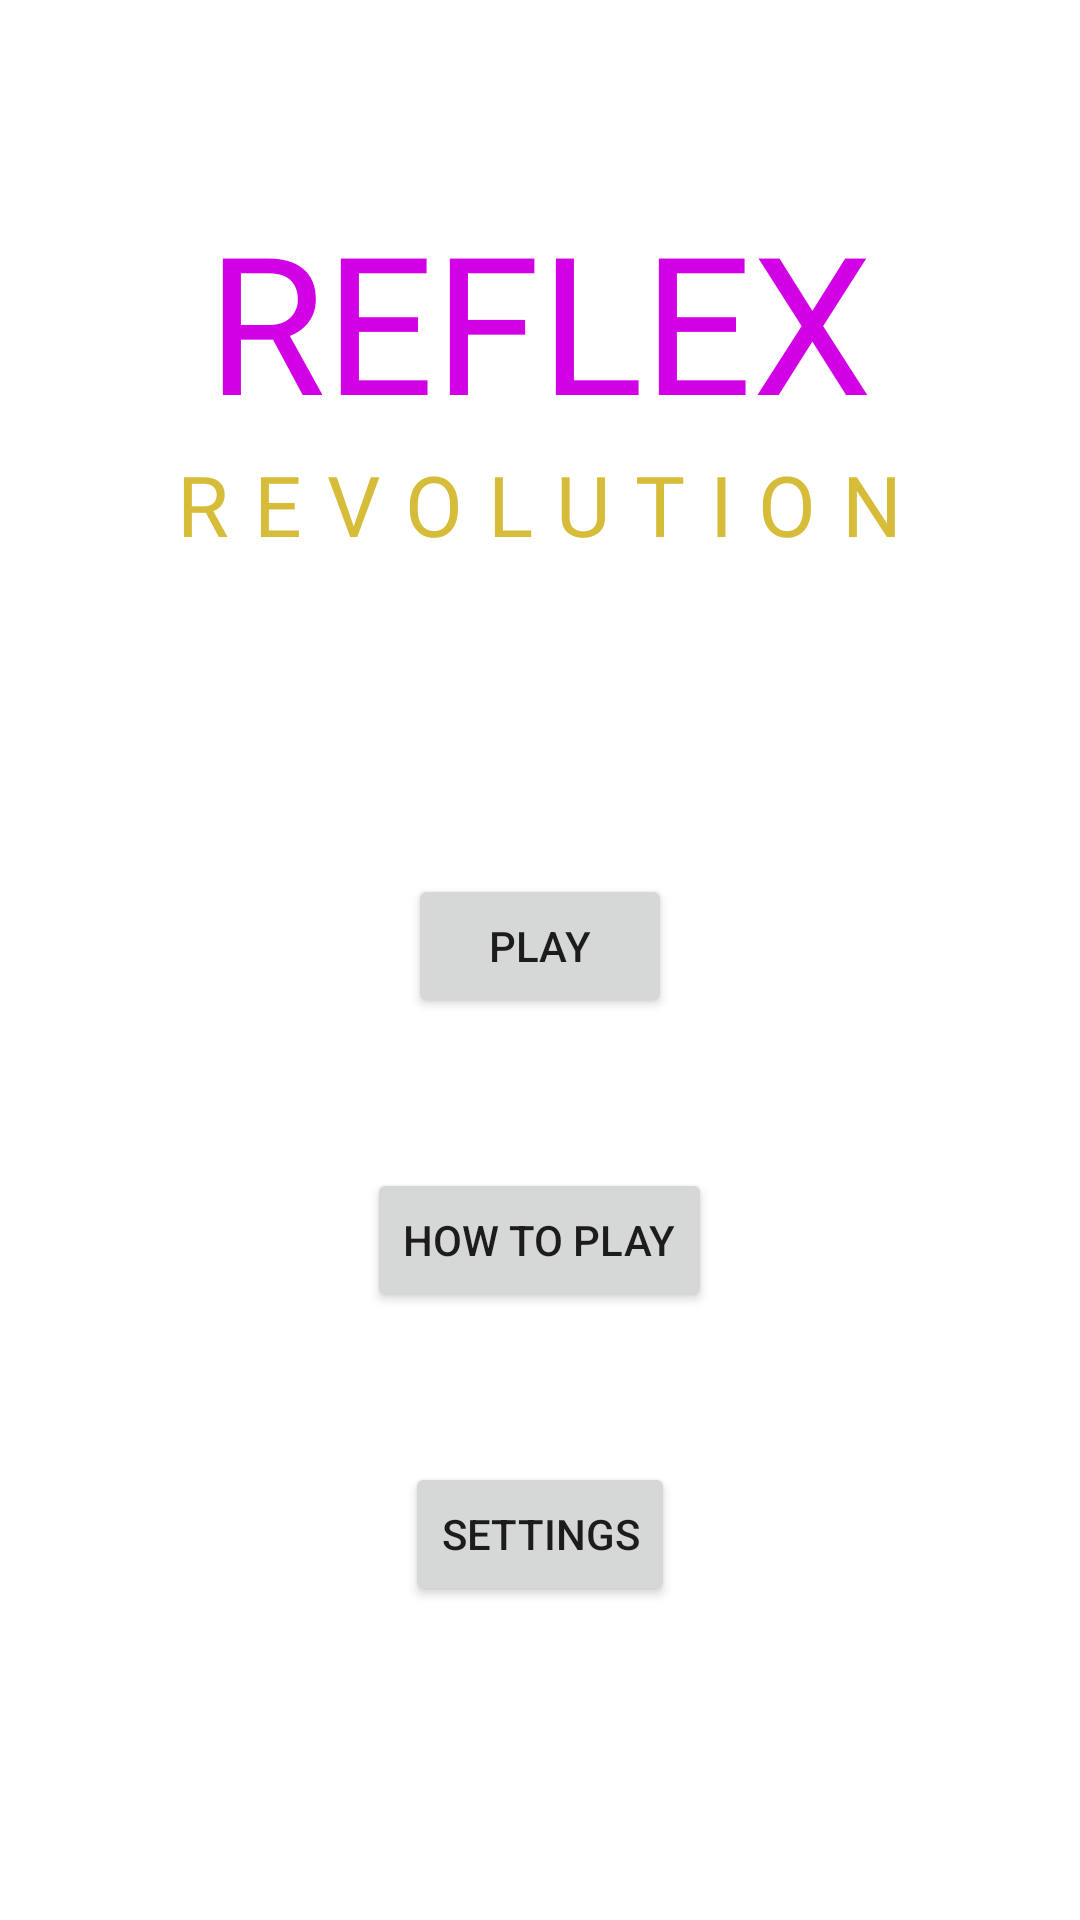

Here is an Android app screen rendered from its layout file. Give the layout XML and the strings, colors and styles it references.
<!-- AndroidManifest.xml: application theme Theme.ReflexRevolution -->
<!-- res/layout/main_menu.xml -->
<?xml version="1.0" encoding="utf-8"?>
<androidx.constraintlayout.widget.ConstraintLayout xmlns:android="http://schemas.android.com/apk/res/android"
    xmlns:app="http://schemas.android.com/apk/res-auto"
    xmlns:tools="http://schemas.android.com/tools"
    android:layout_width="match_parent"
    android:layout_height="match_parent"
    tools:context=".activities.MainActivity">

    <LinearLayout
        android:layout_width="0dp"
        android:layout_height="0dp"
        android:layout_marginTop="64dp"
        android:gravity="center_horizontal"
        android:orientation="vertical"
        app:layout_constraintBottom_toBottomOf="parent"
        app:layout_constraintEnd_toEndOf="parent"
        app:layout_constraintStart_toStartOf="parent"
        app:layout_constraintTop_toTopOf="parent">

        <TextView
            android:layout_width="wrap_content"
            android:layout_height="wrap_content"
            android:fontFamily="@font/rocknroll_one"
            android:text="@string/title"
            android:textColor="@color/magenta_light"
            android:textSize="64dp"
            tools:ignore="SpUsage" />

        <TextView
            android:layout_width="wrap_content"
            android:layout_height="wrap_content"
            android:fontFamily="@font/pt_mono"
            android:letterSpacing="0.3"
            android:text="@string/subtitle"
            android:textColor="@color/gold_light"
            android:textSize="28dp"
            tools:ignore="SpUsage,TextContrastCheck" />

        <LinearLayout
            android:layout_width="match_parent"
            android:layout_height="match_parent"
            android:divider="@drawable/empty_divider_50"
            android:gravity="center"
            android:orientation="vertical"
            android:showDividers="middle">

            <Button
                android:id="@+id/playButton"
                android:layout_width="wrap_content"
                android:layout_height="wrap_content"
                android:text="@string/play"
                app:cornerRadius="@dimen/defaultCornerRadius"
                tools:ignore="TextContrastCheck" />

            <Button
                android:layout_width="wrap_content"
                android:layout_height="wrap_content"
                android:text="@string/how_to_play"
                app:cornerRadius="@dimen/defaultCornerRadius"
                tools:ignore="TextContrastCheck" />

            <Button
                android:layout_width="wrap_content"
                android:layout_height="wrap_content"
                android:text="@string/settings"
                app:cornerRadius="@dimen/defaultCornerRadius"
                tools:ignore="TextContrastCheck" />
        </LinearLayout>
    </LinearLayout>
</androidx.constraintlayout.widget.ConstraintLayout>
<!-- resources referenced by this layout -->
<resources>
  <color name="gold_light">#FFD6BC38</color>
  <color name="magenta_light">#FFD200E4</color>
  <dimen name="defaultCornerRadius">20sp</dimen>
  <!-- drawable empty_divider_50 (drawable-v24) -->
  <?xml version="1.0" encoding="utf-8"?>
  <shape xmlns:android="http://schemas.android.com/apk/res/android">
      <size
          android:width="50dp"
          android:height="50dp"
          />
  </shape>
  <string name="how_to_play">How To Play</string>
  <string name="play">Play</string>
  <string name="settings">Settings</string>
  <string name="subtitle">REVOLUTION</string>
  <string name="title">REFLEX</string>
  <style name="Theme.ReflexRevolution" parent="Theme.MaterialComponents.DayNight.DarkActionBar">
          
          <item name="colorPrimary">@color/purple_500</item>
          <item name="colorPrimaryVariant">@color/purple_700</item>
          <item name="colorOnPrimary">@color/white</item>
          
          <item name="colorSecondary">@color/teal_200</item>
          <item name="colorSecondaryVariant">@color/teal_700</item>
          <item name="colorOnSecondary">@color/black</item>
          
          <item name="android:statusBarColor" tools:targetApi="l">?attr/colorPrimaryVariant</item>
          
      </style>
  <color name="white">#FFFFFFFF</color>
  <color name="black">#FF000000</color>
  <!-- not gathered from this repository: default colours our renderer supplied (Android Studio template values) -->
  <color name="purple_500">#FF6200EE</color>
  <color name="purple_700">#FF3700B3</color>
  <color name="teal_200">#FF03DAC5</color>
  <color name="teal_700">#FF018786</color>
</resources>
